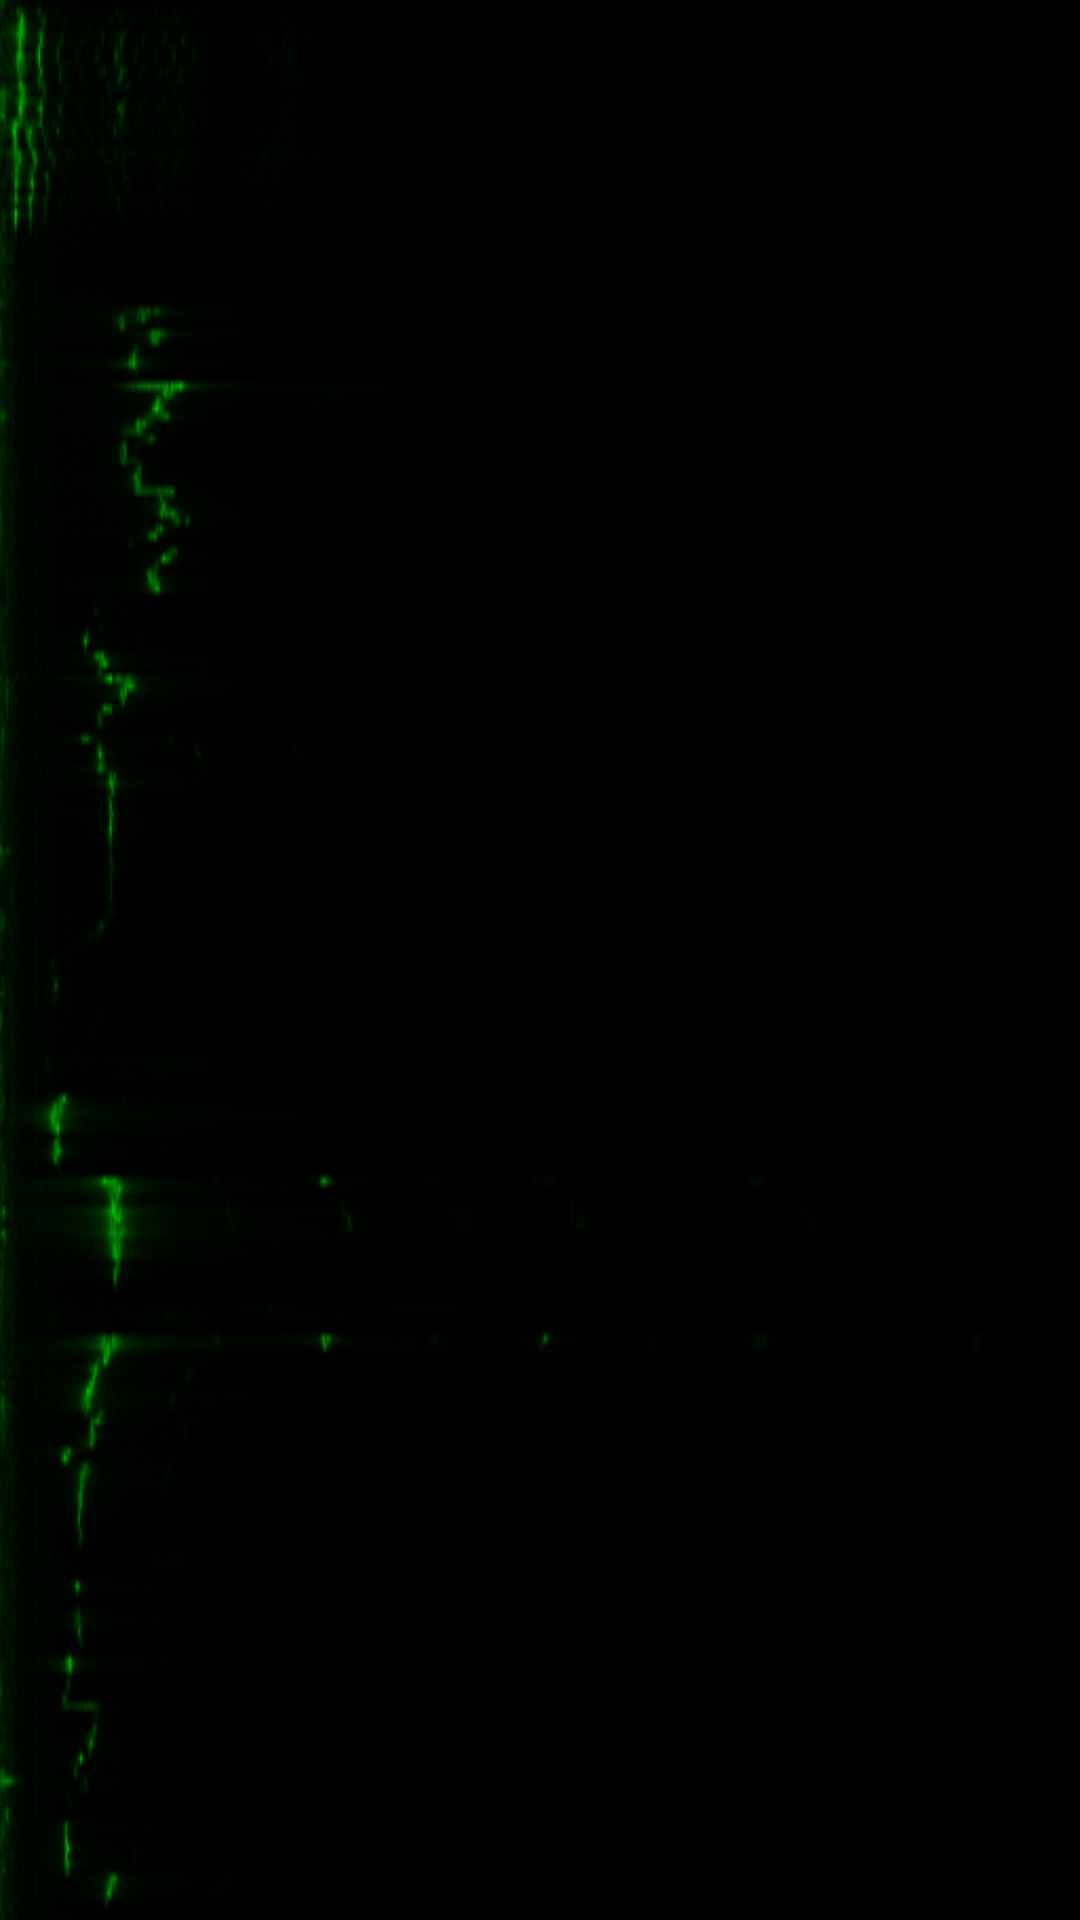

The Android layout XML behind this screen, and the referenced resources:
<!-- AndroidManifest.xml: application theme Theme.AppCompat -->
<!-- res/layout/activity_settings.xml -->
<RelativeLayout xmlns:android="http://schemas.android.com/apk/res/android"
    xmlns:tools="http://schemas.android.com/tools" android:layout_width="match_parent"
    android:layout_height="match_parent" android:paddingLeft="@dimen/activity_horizontal_margin"
    android:paddingRight="@dimen/activity_horizontal_margin"
    android:paddingTop="@dimen/activity_vertical_margin"
    android:paddingBottom="@dimen/activity_vertical_margin"
    android:background="@drawable/background_start"
    tools:context="physics.physics_demonstrator_2.SettingsActivity">



</RelativeLayout>
<!-- resources referenced by this layout -->
<resources>
  <!-- drawable background_start: png bitmap (drawable, 31656 bytes) -->
</resources>
